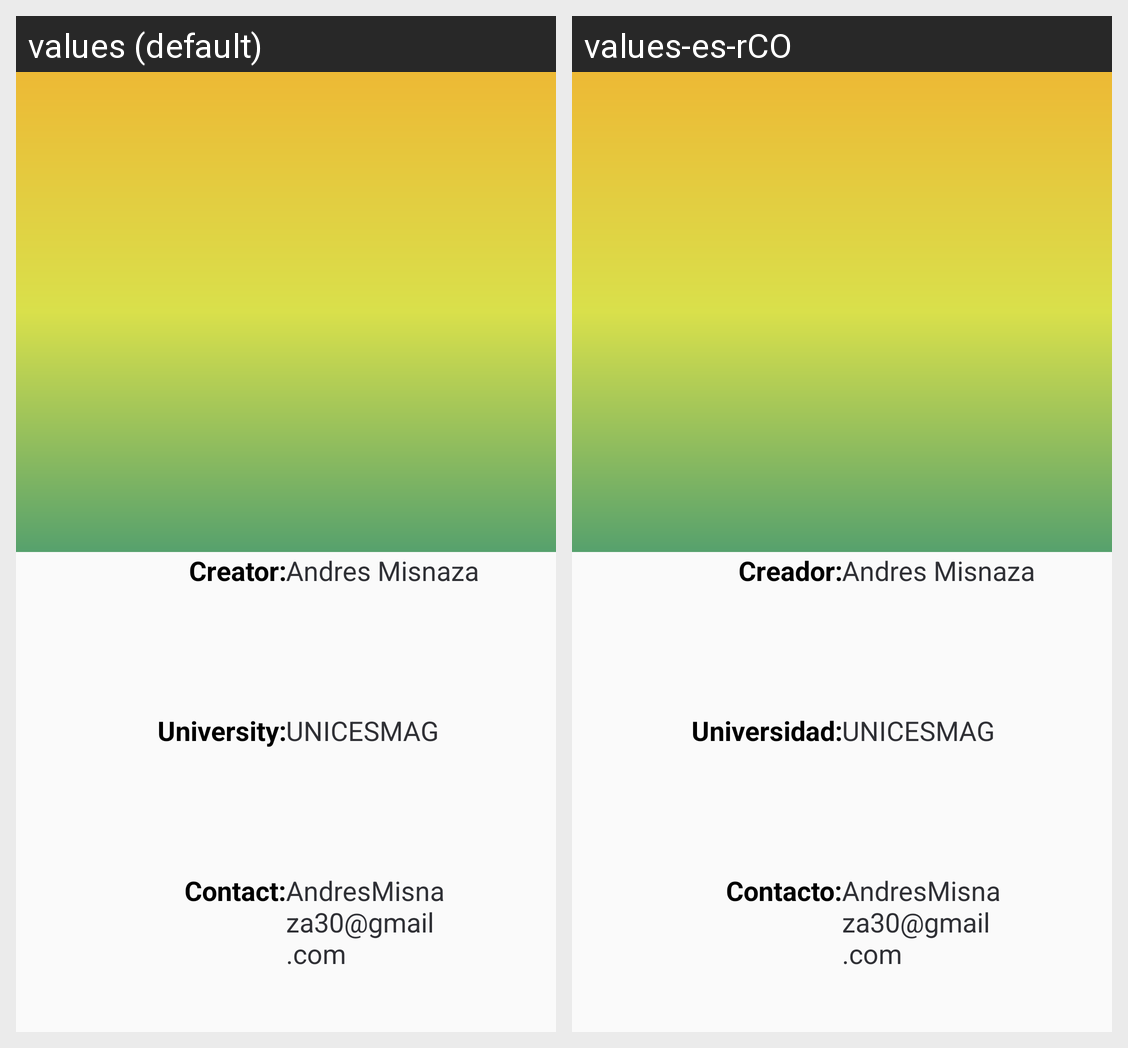

Strings drawn on this Android screen and how each of the app's shown locales translates them:
Android screen res/layout/activity_aboutof.xml rendered under 2 locales, left to right: values (default), values-es-rCO. Device: Nexus 5 (rendered at 1080×1920; each locale shown at half size, 540×960, under a caption strip naming it); theme AppTheme.
Strings drawn on this screen, with the default value and each locale's value (text and hints the layout hard-codes, and strings that could not be matched under every locale, appear in the picture but are not listed):

lblCreator
  values: Creator:
  values-es-rCO: Creador:

lblUniversity
  values: University:
  values-es-rCO: Universidad:

lblContact
  values: Contact:
  values-es-rCO: Contacto:
